Labelled photos from "Fruits", an image-classification folder in Tony-Jaime02/Banana_Convolution-Neural-Network. The possible labels are: fresh banana, rotten banana, unripe banana.

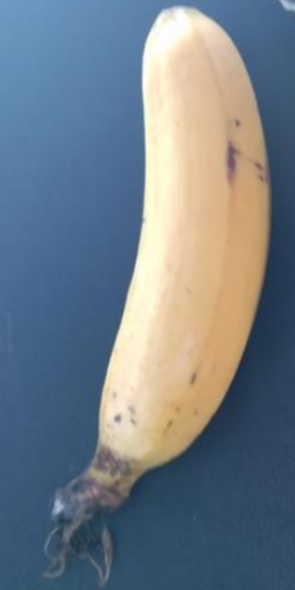
Label: fresh banana

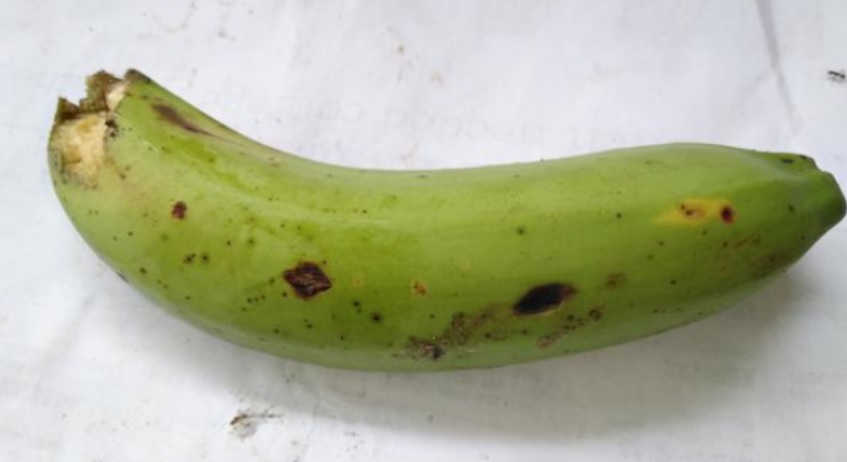
Label: rotten banana

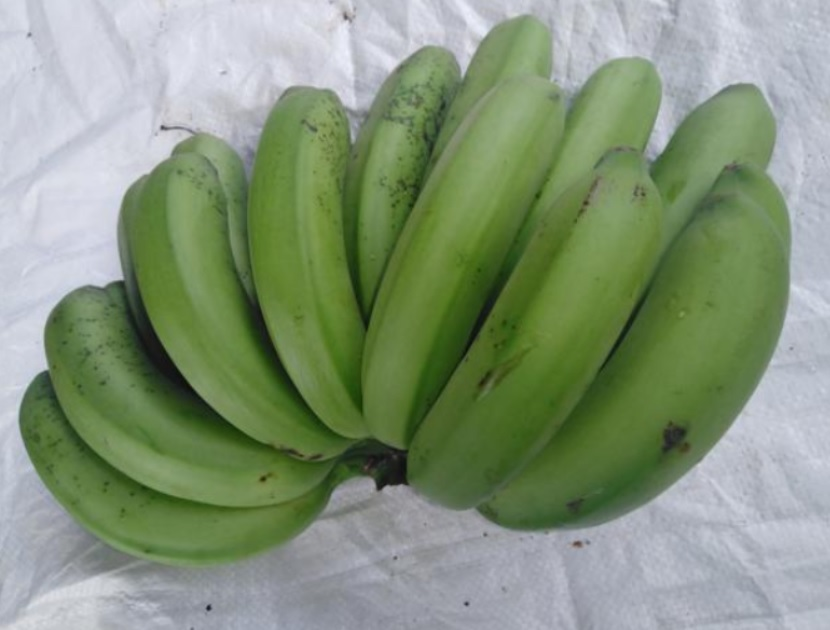
Label: unripe banana

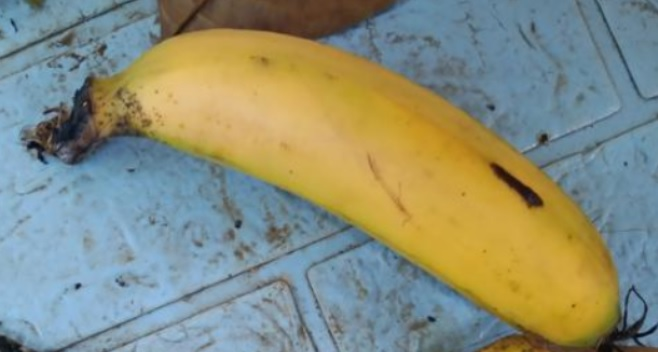
Label: fresh banana

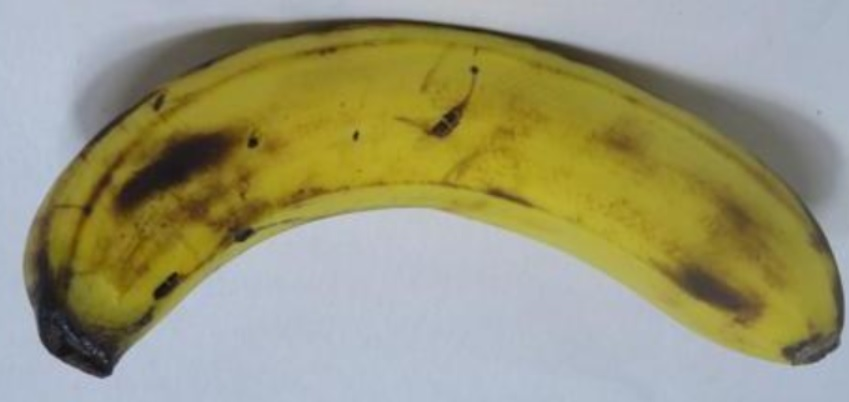
Label: rotten banana

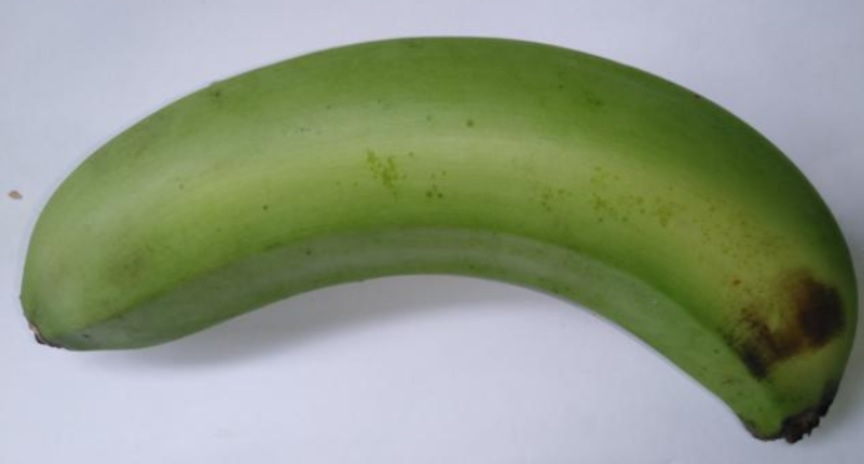
Label: unripe banana
